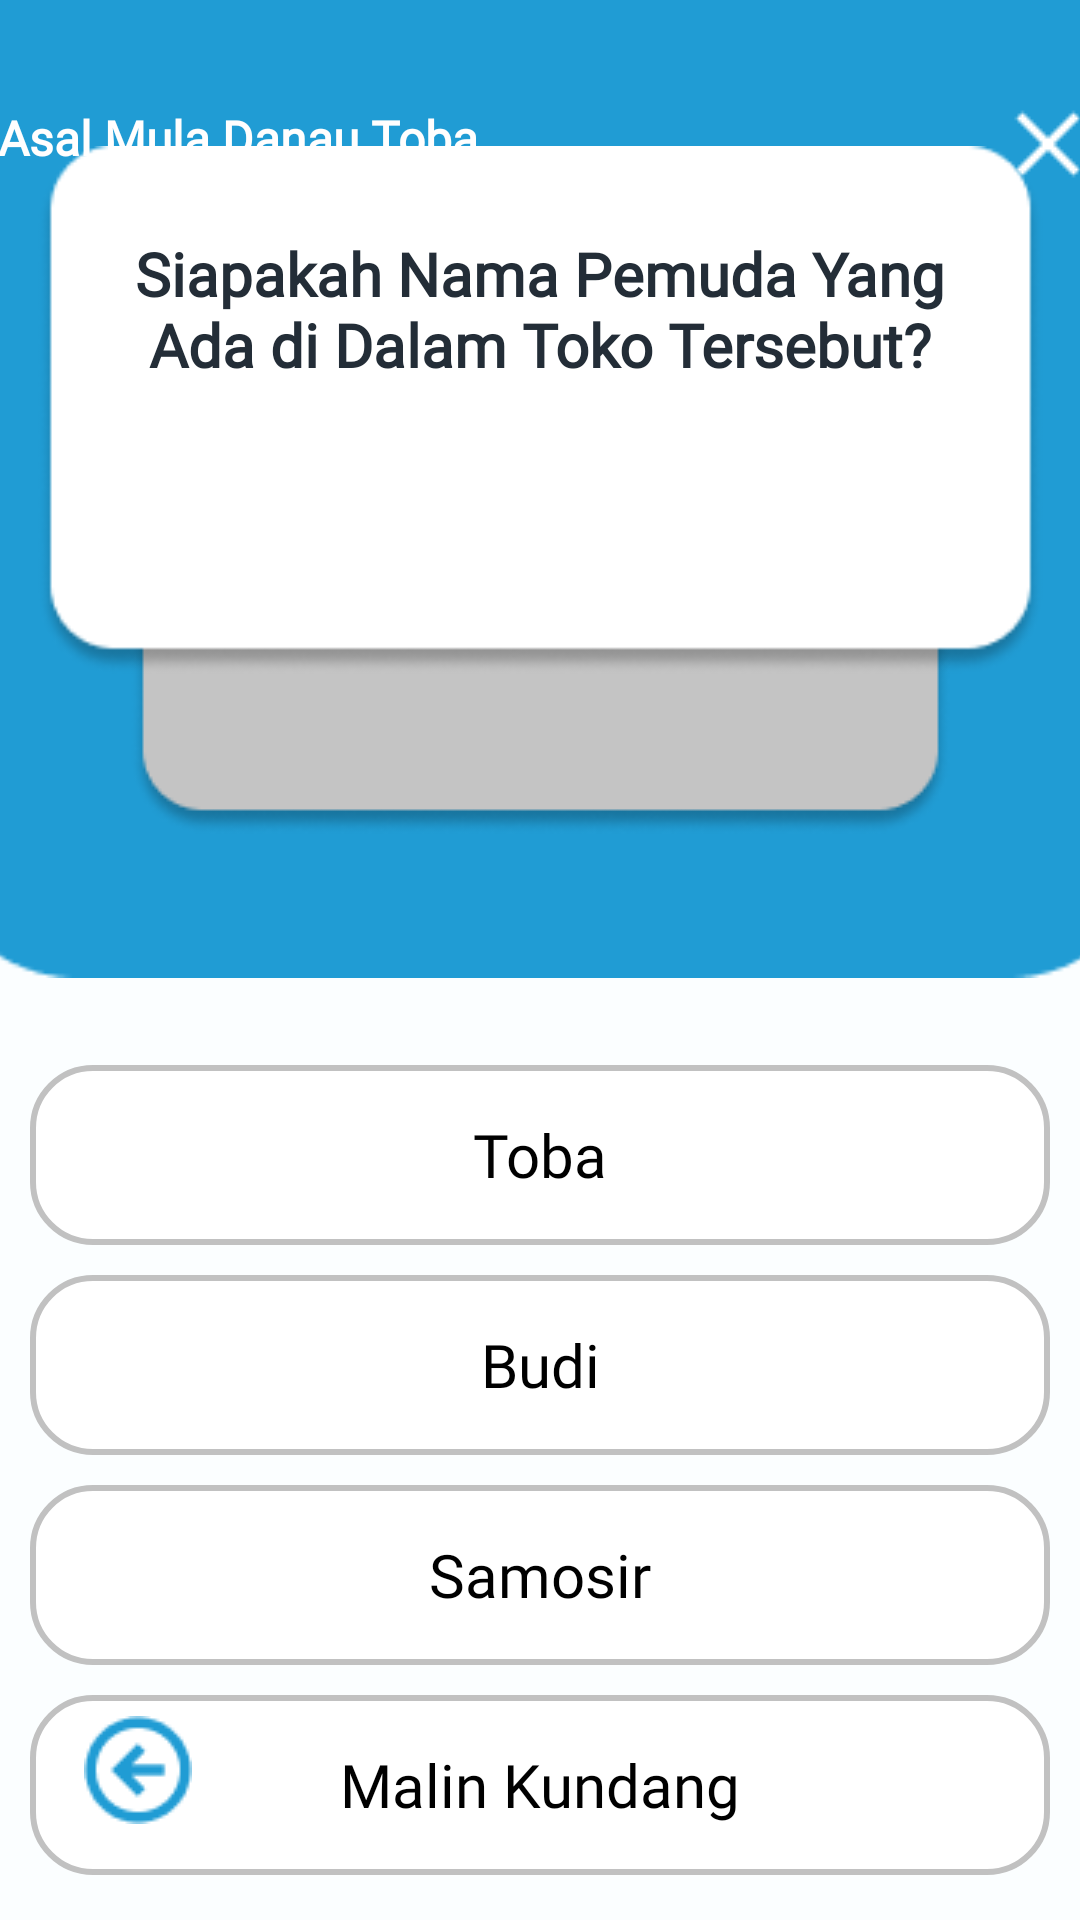

Here is an Android app screen rendered from its layout file. Give the layout XML and the strings, colors and styles it references.
<!-- AndroidManifest.xml: application theme AppTheme -->
<!-- res/layout/activity_quiz_danau_toba.xml -->
<?xml version="1.0" encoding="utf-8"?>
<androidx.constraintlayout.widget.ConstraintLayout xmlns:android="http://schemas.android.com/apk/res/android"
    xmlns:app="http://schemas.android.com/apk/res-auto"
    xmlns:tools="http://schemas.android.com/tools"
    android:layout_width="match_parent"
    android:layout_height="match_parent"
    android:orientation="vertical"
    android:background="@drawable/background_all"
    tools:context=".Quiz.QuizDanauToba">

    <LinearLayout
        android:id="@+id/linearLayout"
        android:layout_width="412dp"
        android:layout_height="326dp"
        android:background="@drawable/rectangle_back"
        android:orientation="vertical"
        app:layout_constraintEnd_toEndOf="parent"
        app:layout_constraintStart_toStartOf="parent"
        tools:ignore="MissingConstraints"
        tools:layout_editor_absoluteY="-14dp">


        <ImageButton
            android:id="@+id/closeButton"
            android:layout_width="30dp"
            android:layout_height="wrap_content"
            android:layout_marginStart="360dp"
            android:layout_marginTop="20dp"
            android:backgroundTint="#00FFFFFF"
            app:srcCompat="@drawable/close_big"
            tools:ignore="SpeakableTextPresentCheck,TouchTargetSizeCheck" />

    </LinearLayout>

    <TextView
        android:id="@+id/textView3"
        android:layout_width="221dp"
        android:layout_height="66dp"
        android:layout_marginTop="35dp"
        android:layout_marginEnd="140dp"
        android:fontFamily="@font/poppins"
        android:text="Asal Mula Danau Toba"
        android:textColor="#FFFEFE"
        android:textSize="16sp"
        android:textStyle="bold"
        app:layout_constraintEnd_toEndOf="parent"
        app:layout_constraintTop_toTopOf="parent" />

    <ImageView
        android:id="@+id/imageView3"
        android:layout_width="wrap_content"
        android:layout_height="wrap_content"
        android:layout_marginTop="165dp"
        android:layout_marginBottom="199dp"
        android:layout_weight="1"
        app:layout_constraintBottom_toBottomOf="parent"
        app:layout_constraintEnd_toEndOf="parent"
        app:layout_constraintStart_toStartOf="parent"
        app:layout_constraintTop_toTopOf="parent"
        app:layout_constraintVertical_bias="0.0"
        app:srcCompat="@drawable/square_2" />

    <ImageView
        android:id="@+id/imageView4"
        android:layout_width="335dp"
        android:layout_height="190dp"
        android:layout_marginStart="16dp"
        android:layout_marginEnd="16dp"
        android:layout_marginBottom="350dp"
        app:layout_constraintBottom_toBottomOf="parent"
        app:layout_constraintEnd_toEndOf="parent"
        app:layout_constraintHorizontal_bias="0.492"
        app:layout_constraintStart_toStartOf="parent"
        app:layout_constraintTop_toTopOf="parent"
        app:layout_constraintVertical_bias="0.415"
        android:src="@drawable/square_3" />

    <TextView
        android:id="@+id/txtQuestion"
        android:layout_width="290dp"
        android:layout_height="120dp"
        android:layout_marginTop="35dp"
        android:layout_marginBottom="400dp"
        android:fontFamily="@font/poppins_bold"
        android:text="Siapakah Nama Pemuda Yang Ada di Dalam Toko Tersebut?"
        android:textAlignment="center"
        android:textColor="#232D37"
        android:textSize="20sp"
        android:textStyle="bold"
        app:layout_constraintBottom_toBottomOf="parent"
        app:layout_constraintEnd_toEndOf="parent"
        app:layout_constraintStart_toStartOf="parent"
        app:layout_constraintTop_toTopOf="parent" />

    <RadioGroup
        android:id="@+id/radioGroup"
        android:layout_marginTop="350dp"
        android:layout_width="match_parent"
        android:layout_height="wrap_content"
        android:layout_centerInParent="true"
        app:layout_constraintEnd_toEndOf="parent"
        app:layout_constraintStart_toStartOf="parent"
        app:layout_constraintTop_toTopOf="parent">

        <RadioButton
            android:id="@+id/radio1"
            android:layout_width="340dp"
            android:layout_height="60dp"
            android:layout_margin="5dp"
            android:layout_gravity="center"
            android:background="@drawable/radiobutton"
            android:drawablePadding="12dp"
            android:button="@null"
            android:ems="10"
            android:text="Toba"
            android:textAlignment="center"
            android:fontFamily="@font/poppins"
            android:textSize="20sp"
            app:buttonCompat="@null" />

        <RadioButton
            android:id="@+id/radio2"
            android:layout_width="340dp"
            android:layout_height="60dp"
            android:layout_margin="5dp"
            android:layout_gravity="center"
            android:background="@drawable/radiobutton"
            android:drawablePadding="12dp"
            android:button="@null"
            android:ems="10"
            android:text="Budi"
            android:textAlignment="center"
            android:fontFamily="@font/poppins"
            android:textSize="20sp"
            app:buttonCompat="@null" />

        <RadioButton
            android:id="@+id/radio3"
            android:layout_width="340dp"
            android:layout_height="60dp"
            android:layout_margin="5dp"
            android:layout_gravity="center"
            android:background="@drawable/radiobutton"
            android:drawablePadding="12dp"
            android:button="@null"
            android:ems="10"
            android:text="Samosir"
            android:textAlignment="center"
            android:fontFamily="@font/poppins"
            android:textSize="20sp"
            app:buttonCompat="@null" />

        <RadioButton
            android:id="@+id/radio4"
            android:layout_width="340dp"
            android:layout_height="60dp"
            android:layout_margin="5dp"
            android:layout_gravity="center"
            android:background="@drawable/radiobutton"
            android:drawablePadding="12dp"
            android:button="@null"
            android:ems="10"
            android:text="Malin Kundang"
            android:textAlignment="center"
            android:fontFamily="@font/poppins"
            android:textSize="20sp"
            app:buttonCompat="@null" />

    </RadioGroup>


    <ImageButton
        android:id="@+id/back_quiz"
        android:layout_width="wrap_content"
        android:layout_height="wrap_content"
        android:layout_marginStart="16dp"
        android:layout_marginTop="16dp"
        android:layout_marginEnd="16dp"
        android:layout_marginBottom="22dp"
        android:backgroundTint="#00FFFFFF"
        app:layout_constraintBottom_toBottomOf="parent"
        app:layout_constraintEnd_toEndOf="parent"
        app:layout_constraintHorizontal_bias="0.0"
        app:layout_constraintStart_toStartOf="parent"
        app:layout_constraintTop_toTopOf="parent"
        app:layout_constraintVertical_bias="1.0"
        app:srcCompat="@drawable/arrow_back"
        tools:ignore="SpeakableTextPresentCheck" />

    <TextView
        android:id="@+id/txtQuestionNo"
        android:layout_width="wrap_content"
        android:layout_height="wrap_content"
        android:layout_marginTop="673dp"
        android:layout_marginBottom="39dp"
        android:fontFamily="@font/poppins_semibold"
        android:text="1 dari 5"
        android:textColor="#232D37"
        android:textSize="16sp"
        app:layout_constraintBottom_toBottomOf="parent"
        app:layout_constraintEnd_toEndOf="parent"
        app:layout_constraintHorizontal_bias="0.498"
        app:layout_constraintStart_toStartOf="parent"
        app:layout_constraintTop_toTopOf="parent" />



    <ImageButton
        android:id="@+id/next_quiz"
        android:layout_width="wrap_content"
        android:layout_height="wrap_content"
        android:layout_marginStart="338dp"
        android:layout_marginTop="651dp"
        android:layout_marginEnd="16dp"
        android:layout_marginBottom="25dp"
        android:backgroundTint="#00FFFFFF"
        app:layout_constraintBottom_toBottomOf="parent"
        app:layout_constraintEnd_toEndOf="parent"
        app:layout_constraintHorizontal_bias="1.0"
        app:layout_constraintStart_toStartOf="parent"
        app:layout_constraintTop_toTopOf="parent"
        app:layout_constraintVertical_bias="1.0"
        app:srcCompat="@drawable/arrow_next_right"
        tools:ignore="SpeakableTextPresentCheck" />

</androidx.constraintlayout.widget.ConstraintLayout>
<!-- resources referenced by this layout -->
<resources>
  <!-- drawable arrow_back: png bitmap (drawable, 1044 bytes) -->
  <!-- drawable arrow_next_right: png bitmap (drawable, 1081 bytes) -->
  <!-- drawable background_all: png bitmap (drawable, 2296 bytes) -->
  <!-- drawable close_big: png bitmap (drawable, 279 bytes) -->
  <!-- drawable radiobutton (drawable-v24) -->
  <?xml version="1.0" encoding="utf-8"?>
  <selector xmlns:android="http://schemas.android.com/apk/res/android" >
      <item
          android:drawable="@drawable/b"
          android:state_checked="true"
          android:state_pressed="true"/>
      <item
          android:drawable="@drawable/a"
          android:state_pressed="true" />
      <item
          android:drawable="@drawable/a"
          android:state_checked="true" />
      <item
          android:drawable="@drawable/b" />
  </selector>
  <!-- drawable rectangle_back: png bitmap (drawable, 1735 bytes) -->
  <!-- drawable square_2: png bitmap (drawable, 4493 bytes) -->
  <!-- drawable square_3: png bitmap (drawable, 5311 bytes) -->
  <!-- drawable b (drawable-v24) -->
  <?xml version="1.0" encoding="utf-8"?>
  <shape
      xmlns:android="http://schemas.android.com/apk/res/android"
      android:shape="rectangle" >
      <corners
          android:radius="20dp" />
      <solid
          android:color="#fff" />
      <stroke
          android:width="2dp"
          android:color="#C1C1C1" />
  </shape>
  <!-- drawable a (drawable-v24) -->
  <?xml version="1.0" encoding="utf-8"?>
  <shape
      xmlns:android="http://schemas.android.com/apk/res/android"
      android:shape="rectangle" >
      <corners
          android:radius="20dp" />
      <solid
          android:color="#209CD4" />
      <stroke
          android:width="2dp"
          android:color="#209CD4" />
  </shape>
</resources>
